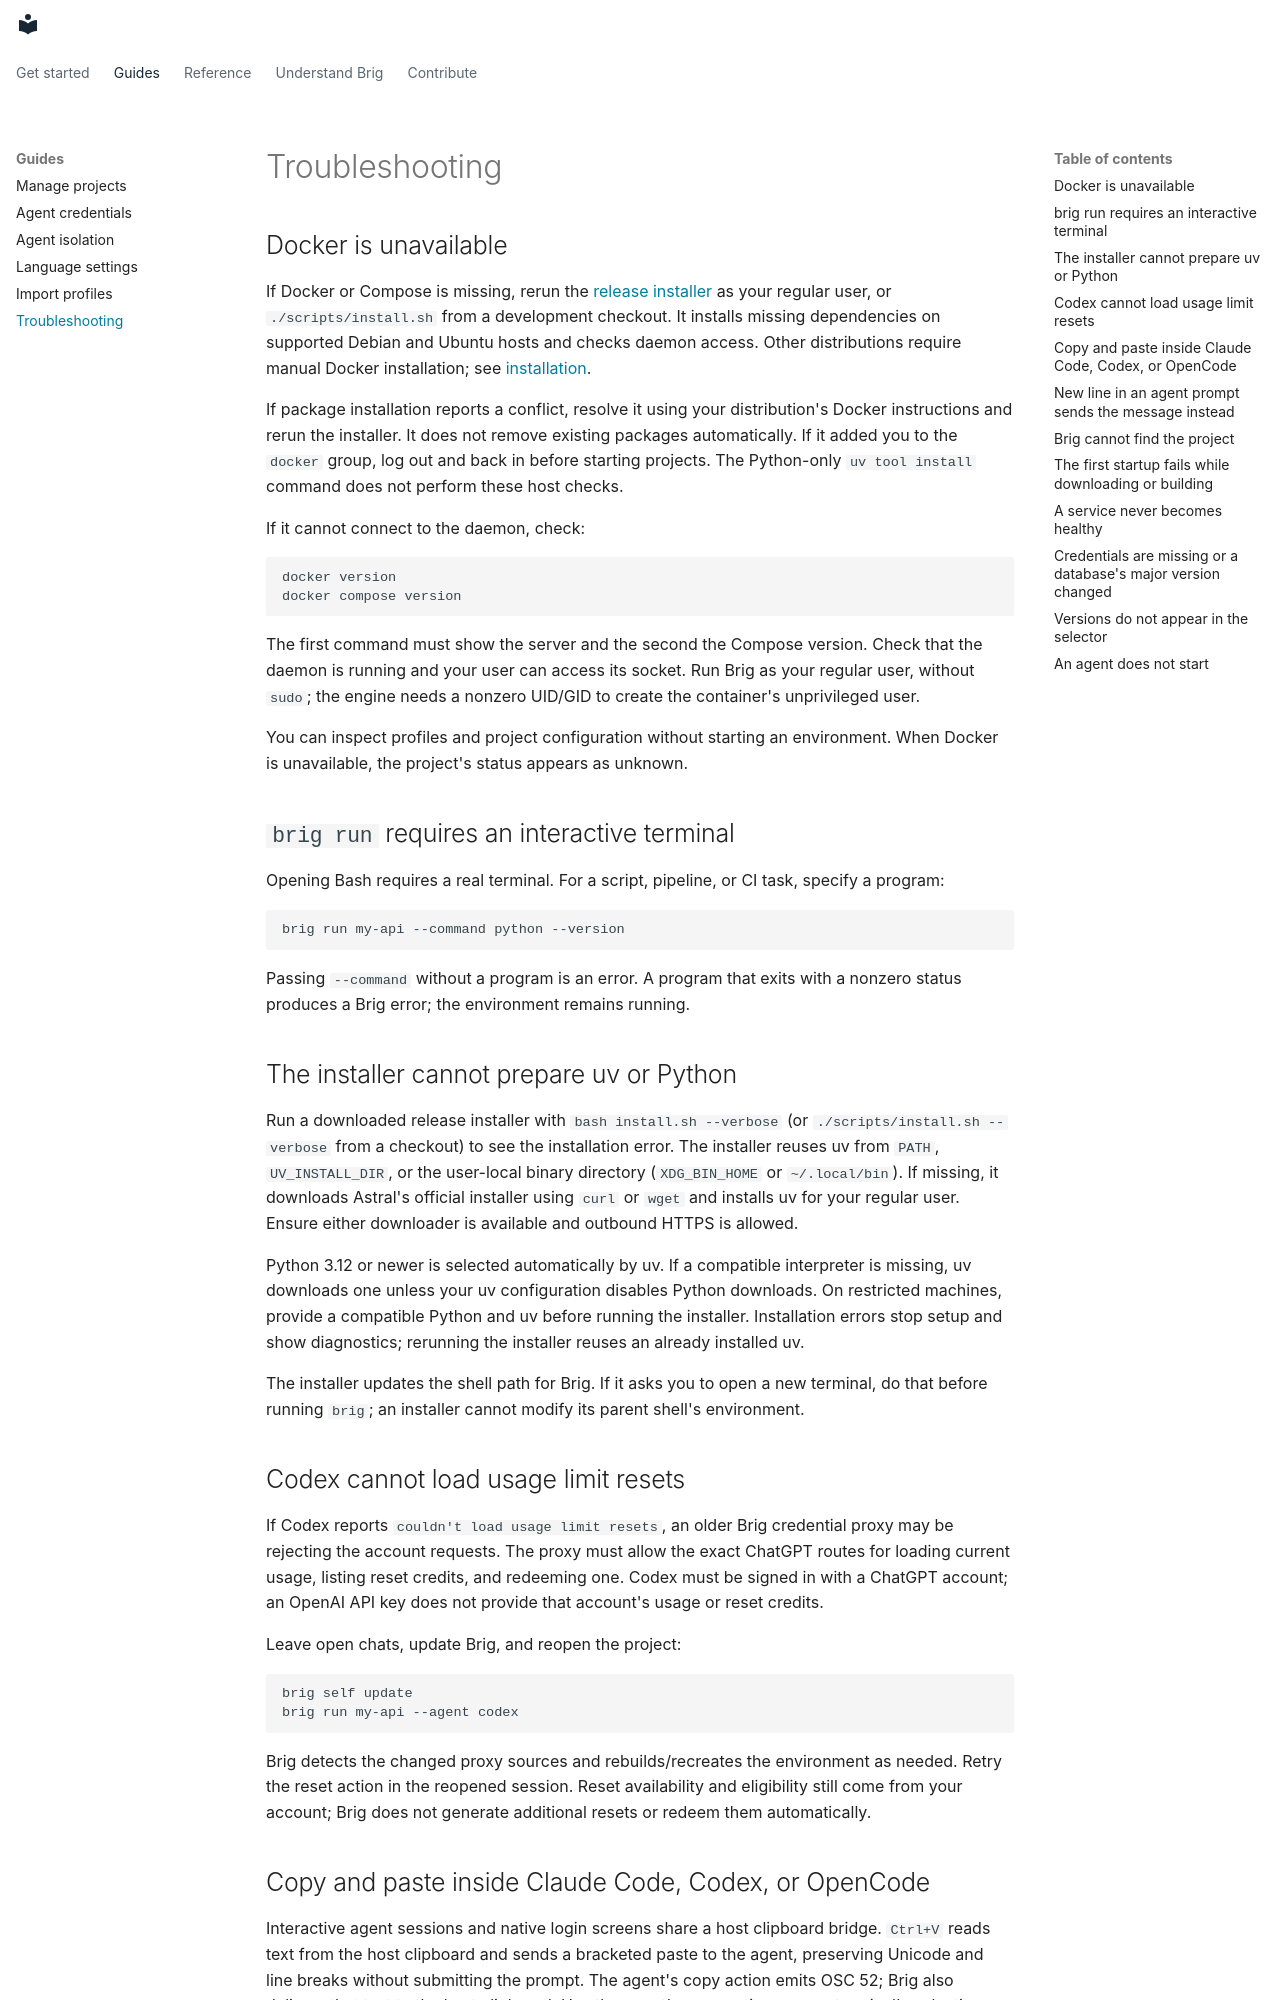

repository: HildegarMedina/brig · page: how-to/troubleshooting/index.html · generator: mkdocs

# Troubleshooting

## Docker is unavailable

If Docker or Compose is missing, rerun the [release installer](releases.md#install-a-published-release)
as your regular user, or `./scripts/install.sh` from a development checkout.
It installs missing dependencies on supported Debian and
Ubuntu hosts and checks daemon access. Other distributions require manual Docker
installation; see [installation](../tutorials/first-project.md#1-prepare-your-machine).

If package installation reports a conflict, resolve it using your distribution's
Docker instructions and rerun the installer. It does not remove existing packages
automatically. If it added you to the `docker` group, log out and back in before
starting projects. The Python-only `uv tool install` command does not perform
these host checks.

If it cannot connect to the daemon, check:

```bash
docker version
docker compose version
```

The first command must show the server and the second the Compose version. Check
that the daemon is running and your user can access its socket. Run Brig as your
regular user, without `sudo`; the engine needs a nonzero UID/GID to create the
container's unprivileged user.

You can inspect profiles and project configuration without starting an
environment. When Docker is unavailable, the project's status appears as unknown.

## `brig run` requires an interactive terminal

Opening Bash requires a real terminal. For a script, pipeline, or CI task, specify
a program:

```bash
brig run my-api --command python --version
```

Passing `--command` without a program is an error. A program that exits with a
nonzero status produces a Brig error; the environment remains running.

## The installer cannot prepare uv or Python

Run a downloaded release installer with `bash install.sh --verbose` (or
`./scripts/install.sh --verbose` from a checkout) to see the installation error.
The installer reuses uv from `PATH`, `UV_INSTALL_DIR`, or the user-local binary
directory (`XDG_BIN_HOME` or `~/.local/bin`). If missing, it downloads Astral's
official installer using `curl` or `wget` and installs uv for your regular user.
Ensure either downloader is available and outbound HTTPS is allowed.

Python 3.12 or newer is selected automatically by uv. If a compatible interpreter
is missing, uv downloads one unless your uv configuration disables Python
downloads. On restricted machines, provide a compatible Python and uv before
running the installer. Installation errors stop setup and show diagnostics;
rerunning the installer reuses an already installed uv.

The installer updates the shell path for Brig. If it asks you to open a new
terminal, do that before running `brig`; an installer cannot modify its parent
shell's environment.

## Codex cannot load usage limit resets

If Codex reports `couldn't load usage limit resets`, an older Brig credential
proxy may be rejecting the account requests. The proxy must allow the exact
ChatGPT routes for loading current usage, listing reset credits, and redeeming
one. Codex must be signed in with a ChatGPT account; an OpenAI API key does not
provide that account's usage or reset credits.

Leave open chats, update Brig, and reopen the project:

```bash
brig self update
brig run my-api --agent codex
```

Brig detects the changed proxy sources and rebuilds/recreates the environment as
needed. Retry the reset action in the reopened session. Reset availability and
eligibility still come from your account; Brig does not generate additional
resets or redeem them automatically.
